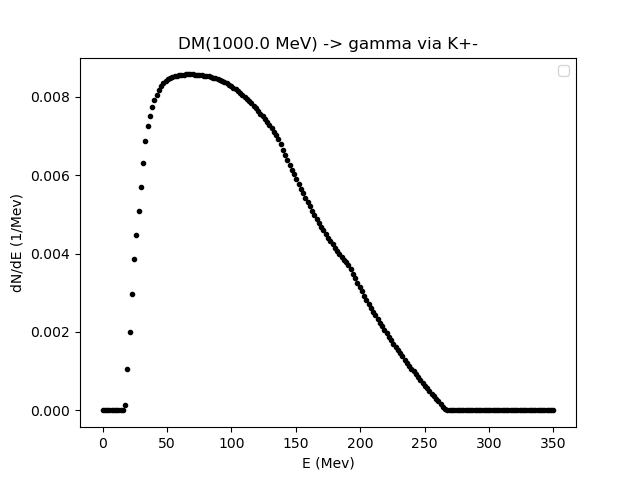

The file beside this chart, header and first rows:
0.01, 1.75995, 3.5099, 5.25985, 7.0098, 8.75975, 10.5097, 12.259650000000002, 14.0096, 15.75955, 17.5095, 19.25945, 21.0094, 22.75935, 24.509300000000003, 26.25925, 28.0092, 29.759150000000005, 31.5091, 33.25905, 35.009, 36.75895, 38.5089, 40.25885
0.0, 0.0, 0.0, 0.0, 0.0, 0.0, 0.0, 0.0, 0.0, -2.581061222956476e-08, 0.0001305, 0.001063, 0.002007, 0.002965, 0.003853, 0.004471, 0.005088, 0.005704, 0.006301, 0.006873, 0.007245, 0.007513, 0.007735, 0.007915
